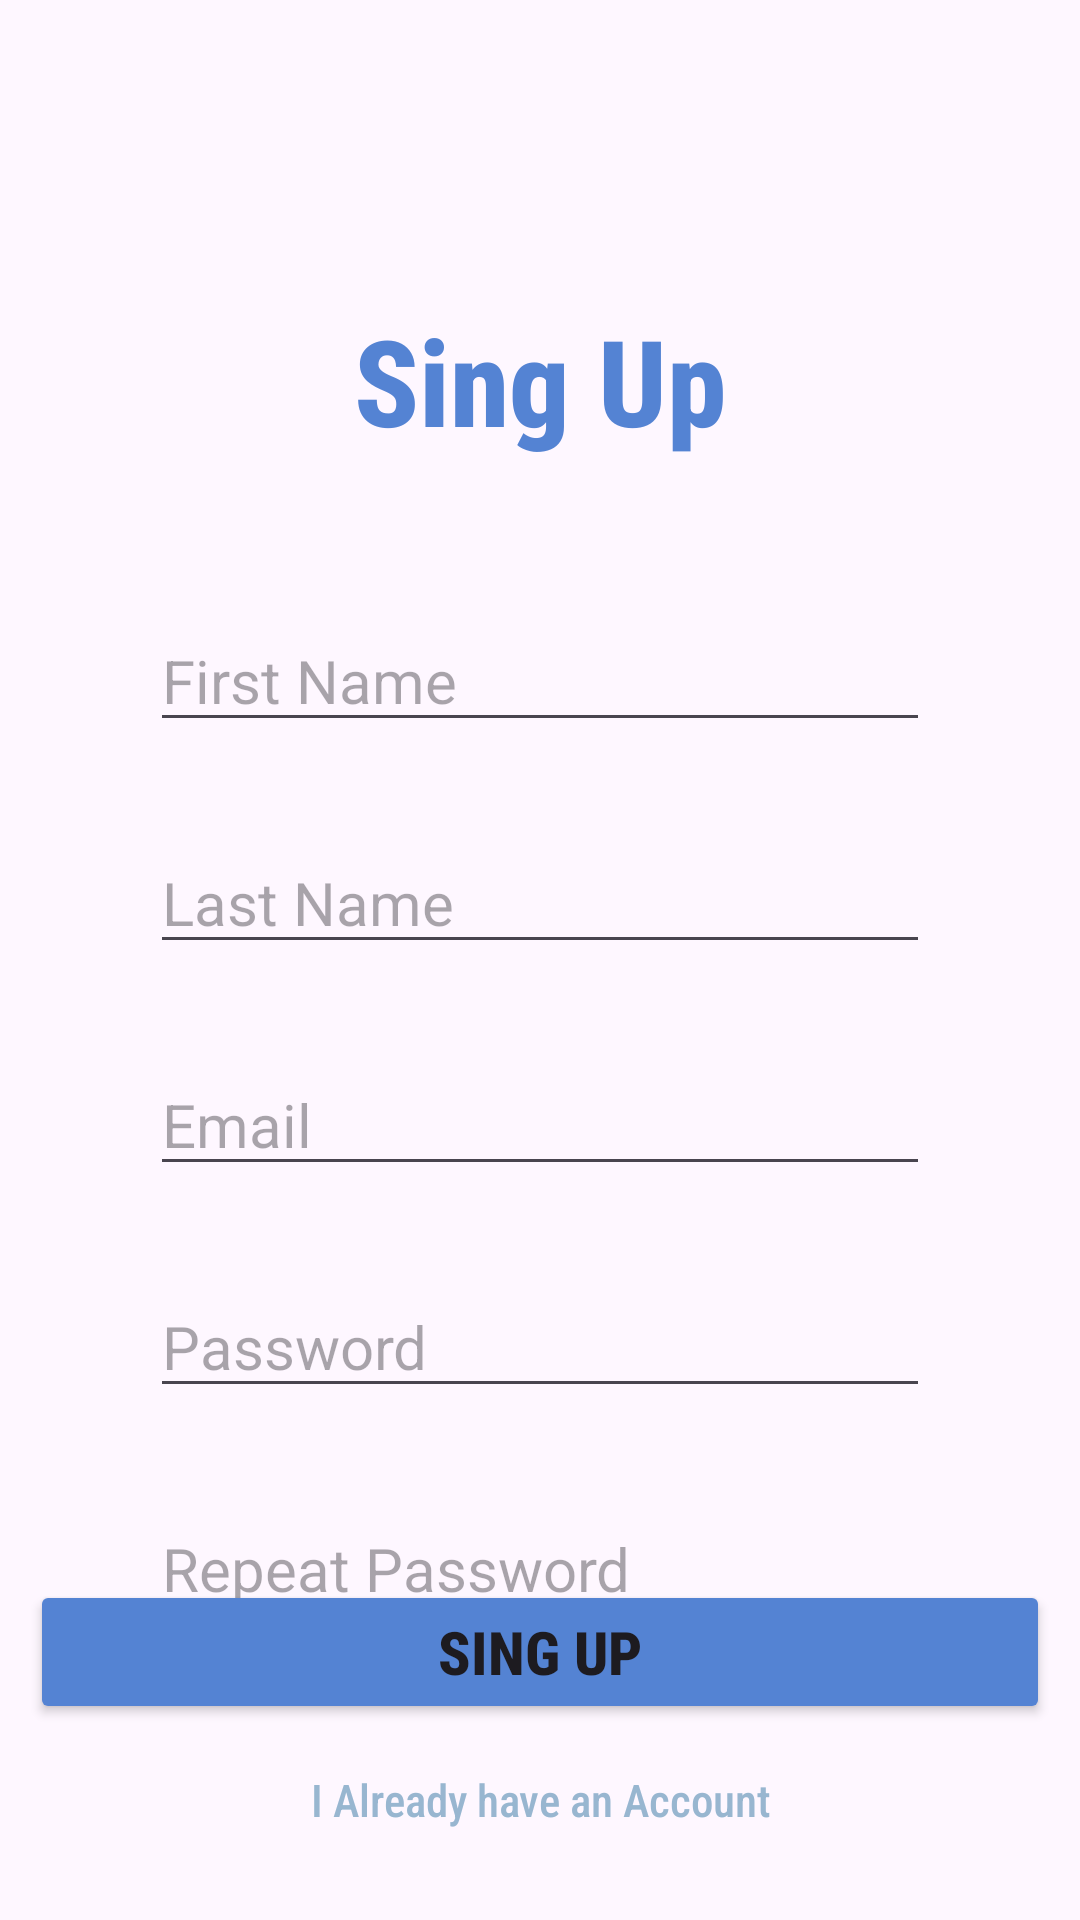

This screen was rendered from an Android layout file. Write that file and the resources it references.
<!-- AndroidManifest.xml: application theme Theme.PamietajOZdrowiu -->
<!-- res/layout/activity_signup.xml -->
<?xml version="1.0" encoding="utf-8"?>
<androidx.constraintlayout.widget.ConstraintLayout
    xmlns:android="http://schemas.android.com/apk/res/android"
    xmlns:app="http://schemas.android.com/apk/res-auto"
    xmlns:tools="http://schemas.android.com/tools"
    android:id="@+id/main_activity"
    android:layout_width="match_parent"
    android:layout_height="match_parent"
    android:gravity="bottom"
    android:orientation="vertical"
    tools:context=".WelcomeActivity">


    <TextView
        android:id="@+id/welcome_text"
        android:layout_width="match_parent"
        android:layout_height="wrap_content"
        android:layout_marginTop="100dp"
        android:gravity="center"
        android:text="@string/signup"
        android:fontFamily="sans-serif-condensed-medium"
        android:textColor="@color/blue"
        android:textSize="40sp"
        android:textStyle="bold"
        app:layout_constraintTop_toTopOf="parent" />

    <LinearLayout
        android:id="@+id/form_container"
        android:layout_width="match_parent"
        android:layout_height="wrap_content"
        android:orientation="vertical"
        android:layout_marginTop="50dp"
        app:layout_constraintTop_toBottomOf="@id/welcome_text">

        <EditText
            android:id="@+id/first_name_textbox"
            android:layout_width="match_parent"
            android:layout_height="wrap_content"
            android:layout_marginHorizontal="50dp"
            android:inputType="textPersonName"
            android:textSize="20sp"
            android:hint="@string/first_name"/>

        <EditText
            android:id="@+id/last_name_textbox"
            android:layout_width="match_parent"
            android:layout_height="wrap_content"
            android:layout_marginTop="30dp"
            android:layout_marginHorizontal="50dp"
            android:inputType="textPersonName"
            android:textSize="20sp"
            android:hint="@string/last_name"/>

        <EditText
            android:id="@+id/mail_textbox"
            android:layout_width="match_parent"
            android:layout_height="wrap_content"
            android:layout_marginTop="30dp"
            android:layout_marginHorizontal="50dp"
            android:inputType="textEmailAddress"
            android:textSize="20sp"
            android:hint="@string/email"/>

        <EditText
            android:id="@+id/password_textbox"
            android:layout_width="match_parent"
            android:layout_height="wrap_content"
            android:layout_marginTop="30dp"
            android:layout_marginHorizontal="50dp"
            android:inputType="textPassword"
            android:textSize="20sp"
            android:hint="@string/password"/>

        <EditText
            android:id="@+id/repeat_password_textbox"
            android:layout_width="match_parent"
            android:layout_height="wrap_content"
            android:layout_marginTop="30dp"
            android:layout_marginHorizontal="50dp"
            android:inputType="textPassword"
            android:textSize="20sp"
            android:hint="@string/repeat_password"/>
    </LinearLayout>

    <ProgressBar
        android:id="@+id/progress_bar"
        android:layout_width="wrap_content"
        android:layout_height="wrap_content"
        android:visibility="gone"
        android:layout_marginBottom="10dp"
        android:indeterminateTint="@color/blue"
        app:layout_constraintBottom_toTopOf="@id/signup_button"
        app:layout_constraintEnd_toEndOf="parent"
        app:layout_constraintStart_toStartOf="parent" />

    <Button
        android:id="@+id/signup_button"
        android:layout_width="match_parent"
        android:layout_height="wrap_content"
        android:layout_marginBottom="15dp"
        android:layout_marginHorizontal="10dp"
        android:text="@string/signup"
        android:fontFamily="sans-serif-condensed-medium"
        android:textSize="20sp"
        android:textStyle="bold"
        android:backgroundTint="@color/blue"
        app:layout_constraintBottom_toTopOf="@id/have_account_textview"/>

    <TextView
        android:id="@+id/have_account_textview"
        android:layout_width="match_parent"
        android:layout_height="wrap_content"
        android:gravity="center"
        android:layout_marginBottom="30dp"
        android:layout_marginHorizontal="10dp"
        android:text="@string/i_already_have_an_account"
        android:fontFamily="sans-serif-condensed-medium"
        android:textSize="15sp"
        android:textColor="@color/gray"
        app:layout_constraintBottom_toBottomOf="parent"/>
</androidx.constraintlayout.widget.ConstraintLayout>
<!-- resources referenced by this layout -->
<resources>
  <color name="blue">#FF5483D3</color>
  <color name="gray">#FF98B6D0</color>
  <string name="email">Email</string>
  <string name="first_name">First Name</string>
  <string name="i_already_have_an_account">I Already have an Account</string>
  <string name="last_name">Last Name</string>
  <string name="password">Password</string>
  <string name="repeat_password">Repeat Password</string>
  <string name="signup">Sing Up</string>
  <style name="Theme.PamietajOZdrowiu" parent="Base.Theme.PamietajOZdrowiu" />
  <style name="Base.Theme.PamietajOZdrowiu" parent="Theme.Material3.DayNight.NoActionBar">
          
          
          <item name="android:statusBarColor">@android:color/transparent</item>
      </style>
</resources>
